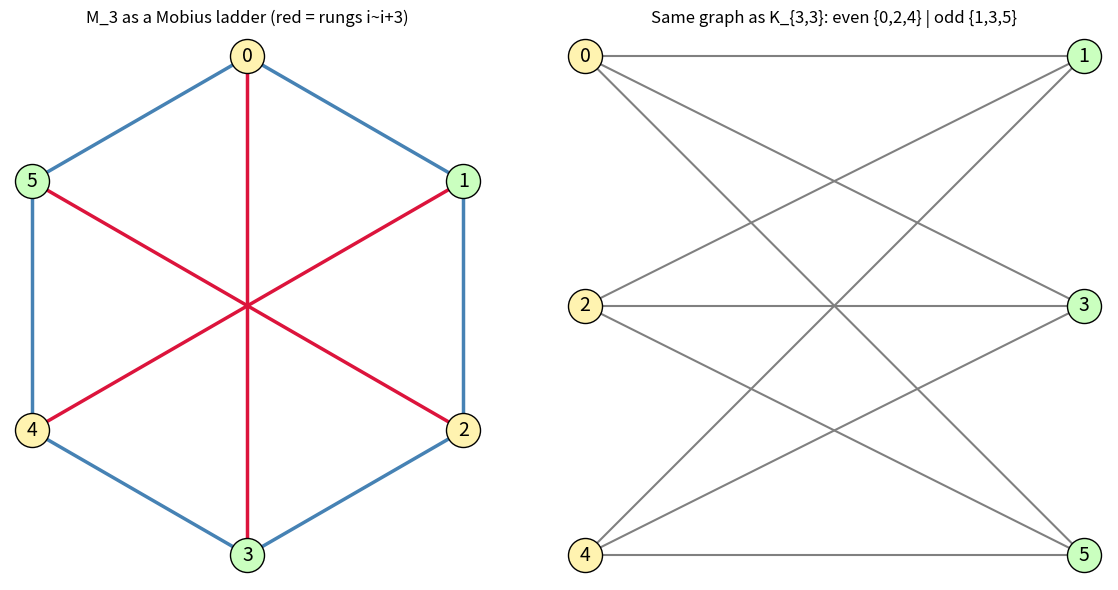

This figure's Python source:
"""Visualization: M_3 drawn as a Mobius ladder and as K_{3,3}, with the
certificate orbit of the base edge highlighted. Requires matplotlib."""
from __future__ import annotations
import math
from itertools import combinations
import matplotlib.pyplot as plt

N = 6


def adj3(i: int, j: int) -> bool:
    return (j == (i + 1) % N) or (i == (j + 1) % N) or (j == (i + 3) % N)


def main() -> None:
    fig, (ax1, ax2) = plt.subplots(1, 2, figsize=(12, 6))

    # Left: Mobius ladder layout (hexagon rim + antipodal rungs)
    pos = {v: (math.cos(math.pi / 2 - 2 * math.pi * v / N),
               math.sin(math.pi / 2 - 2 * math.pi * v / N)) for v in range(N)}
    for i, j in combinations(range(N), 2):
        if adj3(i, j):
            is_rung = (j == (i + 3) % N)
            x = [pos[i][0], pos[j][0]]
            y = [pos[i][1], pos[j][1]]
            ax1.plot(x, y, color="crimson" if is_rung else "steelblue",
                     lw=2.5, zorder=1)
    for v, (x, y) in pos.items():
        ax1.scatter([x], [y], s=600,
                    color="#fff3b0" if v % 2 == 0 else "#caffbf",
                    edgecolors="black", zorder=2)
        ax1.text(x, y, str(v), ha="center", va="center", fontsize=14)
    ax1.set_title("M_3 as a Mobius ladder (red = rungs i~i+3)")
    ax1.set_aspect("equal"); ax1.axis("off")

    # Right: bipartite K_{3,3} layout
    evens, odds = [0, 2, 4], [1, 3, 5]
    posb = {}
    for k, v in enumerate(evens):
        posb[v] = (0.0, 1.0 - k)
    for k, v in enumerate(odds):
        posb[v] = (2.0, 1.0 - k)
    for i, j in combinations(range(N), 2):
        if adj3(i, j):
            ax2.plot([posb[i][0], posb[j][0]], [posb[i][1], posb[j][1]],
                     color="gray", lw=1.5, zorder=1)
    for v, (x, y) in posb.items():
        ax2.scatter([x], [y], s=600,
                    color="#fff3b0" if v % 2 == 0 else "#caffbf",
                    edgecolors="black", zorder=2)
        ax2.text(x, y, str(v), ha="center", va="center", fontsize=14)
    ax2.set_title("Same graph as K_{3,3}: even {0,2,4} | odd {1,3,5}")
    ax2.set_aspect("equal"); ax2.axis("off")

    plt.tight_layout()
    plt.savefig("mobius_m3.png", dpi=150)
    print("wrote mobius_m3.png")


if __name__ == "__main__":
    main()
